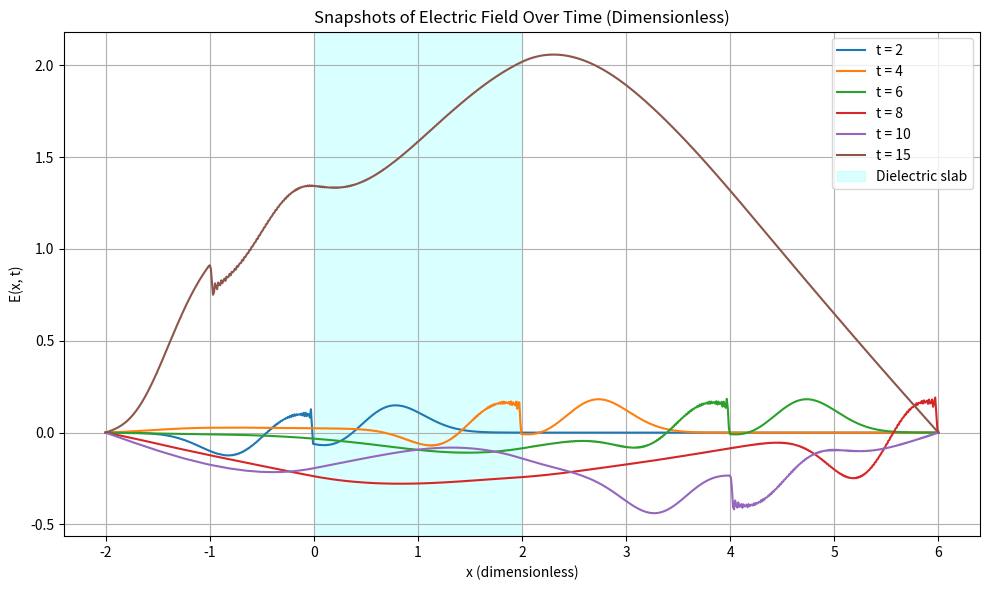
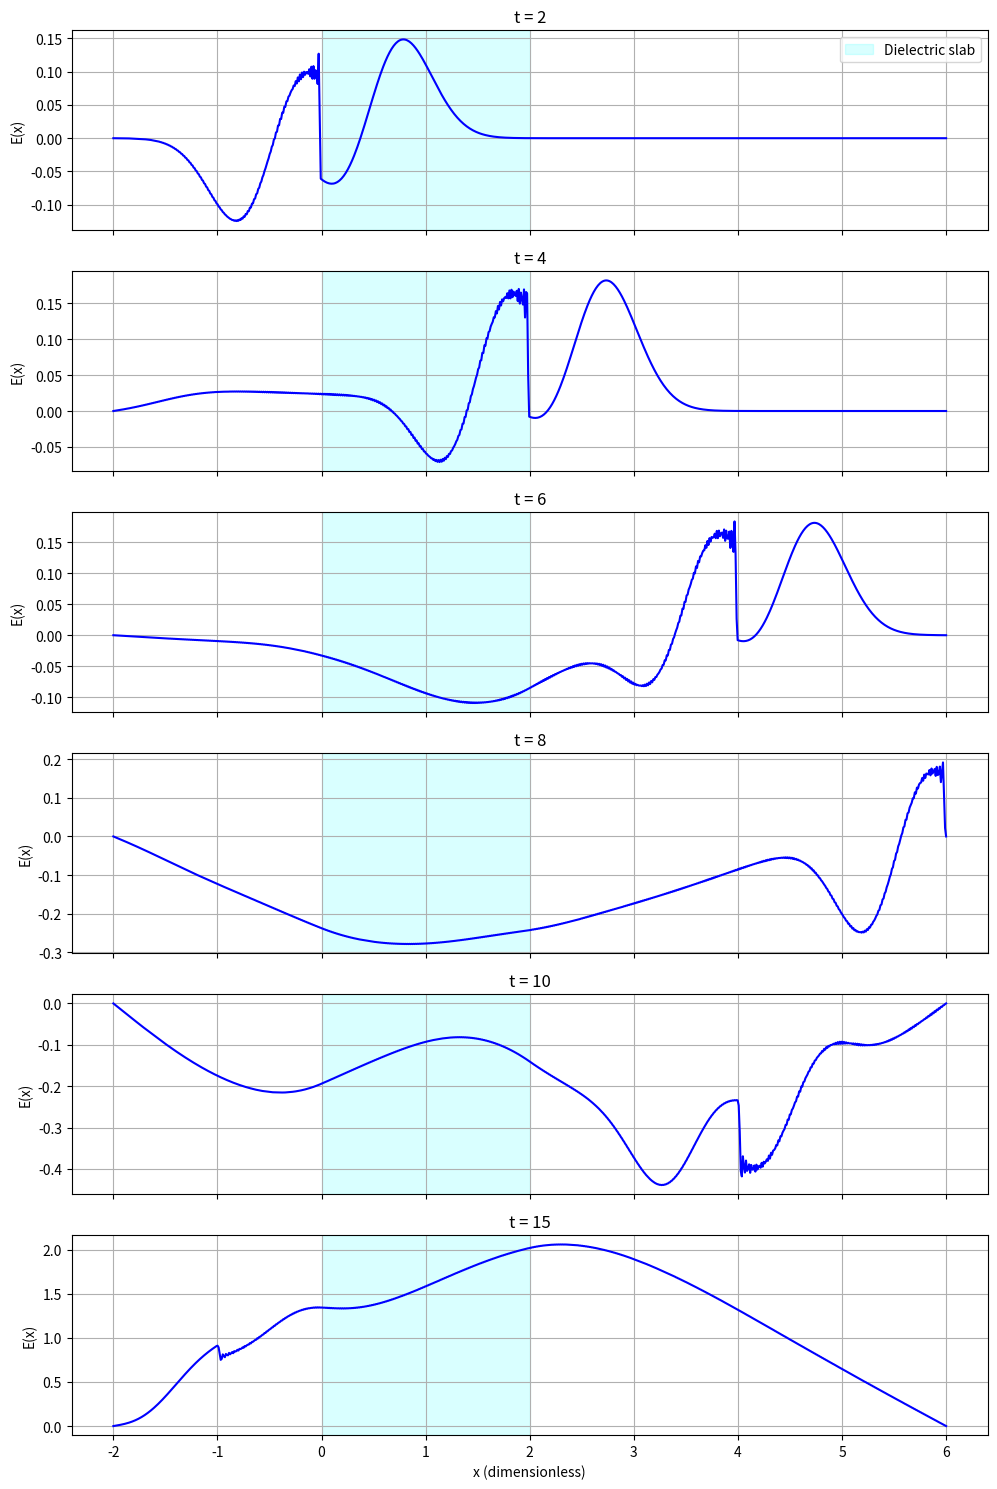
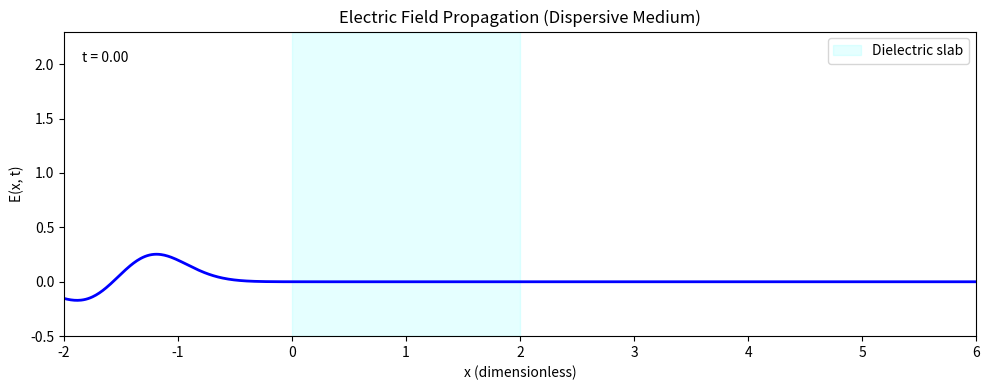

Generate these figures, in order, with matplotlib:
import numpy as np
import matplotlib.pyplot as plt
import matplotlib.animation as animation


# -----------------------------
# Dimensionless Parameters
# -----------------------------
omega_0 = 1.0       # Resonant frequency (normalized)
omega_i = 0.8       # Damping oscillator frequency (normalized)
c = 1.0             # Normalized speed of light
epsilon_0 = 1.0     # Normalized permittivity

# Spatial domain (dimensionless)
x_min, x_max = -2.0, 6.0
Nx = 800
x = np.linspace(x_min, x_max, Nx)
dx = x[1] - x[0]

# Time domain (dimensionless)
T = 16.0
dt = 0.01
Nt = int(T / dt)
t = np.linspace(0, T, Nt)

# Dielectric region (dimensionless)
a, b = 0.0, 2.0
dielectric_mask = (x >= a) & (x <= b)

# Pulse parameters
x0 = -1.5
tau = 0.5
omega = omega_0  # Match driving frequency to resonance

# -----------------------------
# Field Initialization
# -----------------------------
E = np.zeros((Nx, Nt))
P = np.zeros((Nx, Nt))

# Gaussian-modulated cosine (dimensionless units)
E[:, 0] = np.exp(-((x - x0) / tau)**2) * np.cos(omega * x)
E[:, 1] = E[:, 0].copy()
P[:, 0] = 0.0
P[:, 1] = 0.0

# -----------------------------
# Finite differencing Evolution Loop
# -----------------------------
for n in range(1, Nt - 1):
    for i in range(1, Nx - 1):
        if dielectric_mask[i]:
            P[i, n+1] = (
                2 * P[i, n] - P[i, n-1] +
                dt**2 * (epsilon_0 * omega_0**2 * E[i, n] - omega_i**2 * P[i, n])
            )
        else:
            P[i, n+1] = 0.0

    for i in range(1, Nx - 1):

        laplacian_E = E[i+1, n] - 2 * E[i, n] + E[i-1, n]
        second_deriv_P = P[i, n+1] - 2 * P[i, n] + P[i, n-1]
        E[i, n+1] = (
            2 * E[i, n] - E[i, n-1] +
            (c * dt / dx)**2 * laplacian_E +
            (1 / epsilon_0) * second_deriv_P
        )

    # dirichlet boundary conditions
    E[0, n+1] = 0.0
    E[-1, n+1] = 0.0

# Prepare data for visualization
snapshot_times = [2, 4, 6, 8, 10, 15]
# snapshot_indices = [int(ts / dt) for ts in snapshot_times]
snapshot_indices = [min(int(ts / dt), Nt - 1) for ts in snapshot_times]
E_snapshots = [E[:, idx] for idx in snapshot_indices]

# -----------------------------
# Plot Snapshots
# -----------------------------
fig, ax = plt.subplots(figsize=(10, 6))

for idx, Esnap in enumerate(E_snapshots):
    ax.plot(x, Esnap, label=f't = {snapshot_times[idx]}')

ax.axvspan(a, b, color='cyan', alpha=0.15, label='Dielectric slab')
ax.set_xlabel("x (dimensionless)")
ax.set_ylabel("E(x, t)")
ax.set_title("Snapshots of Electric Field Over Time (Dimensionless)")
ax.legend()
ax.grid(True)
plt.tight_layout()
plt.show()


# Plot each snapshot from E_snapshots separately in its own subplot
fig, axes = plt.subplots(len(E_snapshots), 1, figsize=(10, 2.5 * len(E_snapshots)), sharex=True)

for i, Esnap in enumerate(E_snapshots):
    ax = axes[i]
    ax.plot(x, Esnap, color='blue')
    ax.axvspan(a, b, color='cyan', alpha=0.15, label='Dielectric slab')
    ax.set_ylabel("E(x)")
    ax.set_title(f"t = {snapshot_times[i]}")
    ax.grid(True)
    if i == 0:
        ax.legend()

axes[-1].set_xlabel("x (dimensionless)")
plt.tight_layout()
plt.show()


# Animate

fig, ax = plt.subplots(figsize=(10, 4))
line, = ax.plot(x, E[:, 0], color='blue', lw=2)

# Highlight the dielectric region
ax.axvspan(a, b, color='cyan', alpha=0.1, label='Dielectric slab')
ax.set_xlim(x_min, x_max)
ax.set_ylim(-0.5, 2.3)
ax.set_xlabel("x (dimensionless)")
ax.set_ylabel("E(x, t)")
ax.set_title("Electric Field Propagation (Dispersive Medium)")
time_text = ax.text(0.02, 0.9, '', transform=ax.transAxes)
ax.legend()

def update(frame):
    line.set_ydata(E[:, frame])
    time_text.set_text(f"t = {frame * dt:.2f}")
    return line, time_text

ani = animation.FuncAnimation(fig, update, frames=range(0, Nt, 3), interval=20, blit=True)
plt.tight_layout()
plt.show()
